4-way image classification set "classification" from GitHub (Khanhdinh349/NCKH-NewWave); label vocabulary: BLB, brown spot, healthy, leaf blast.

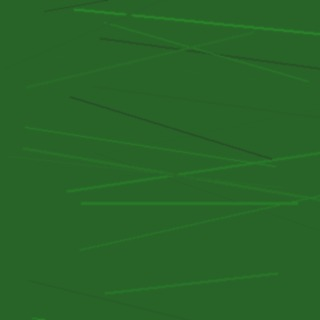
Label: healthy

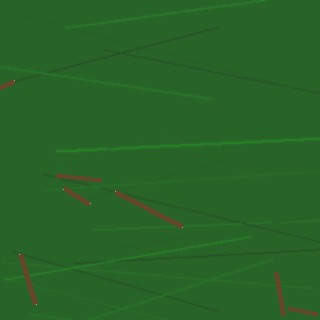
Label: leaf blast

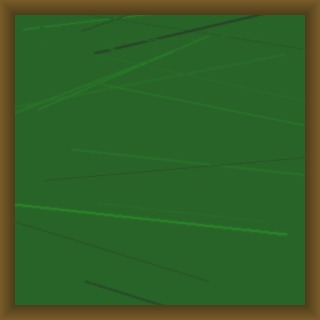
Label: BLB

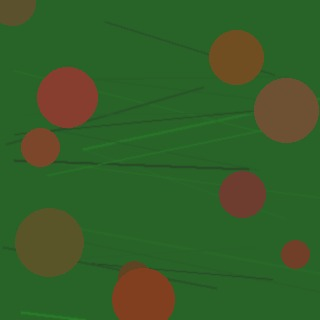
Label: brown spot

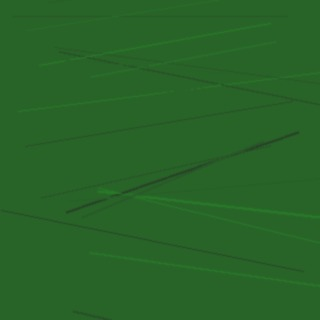
Label: healthy

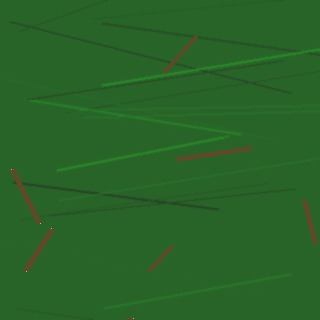
Label: leaf blast
